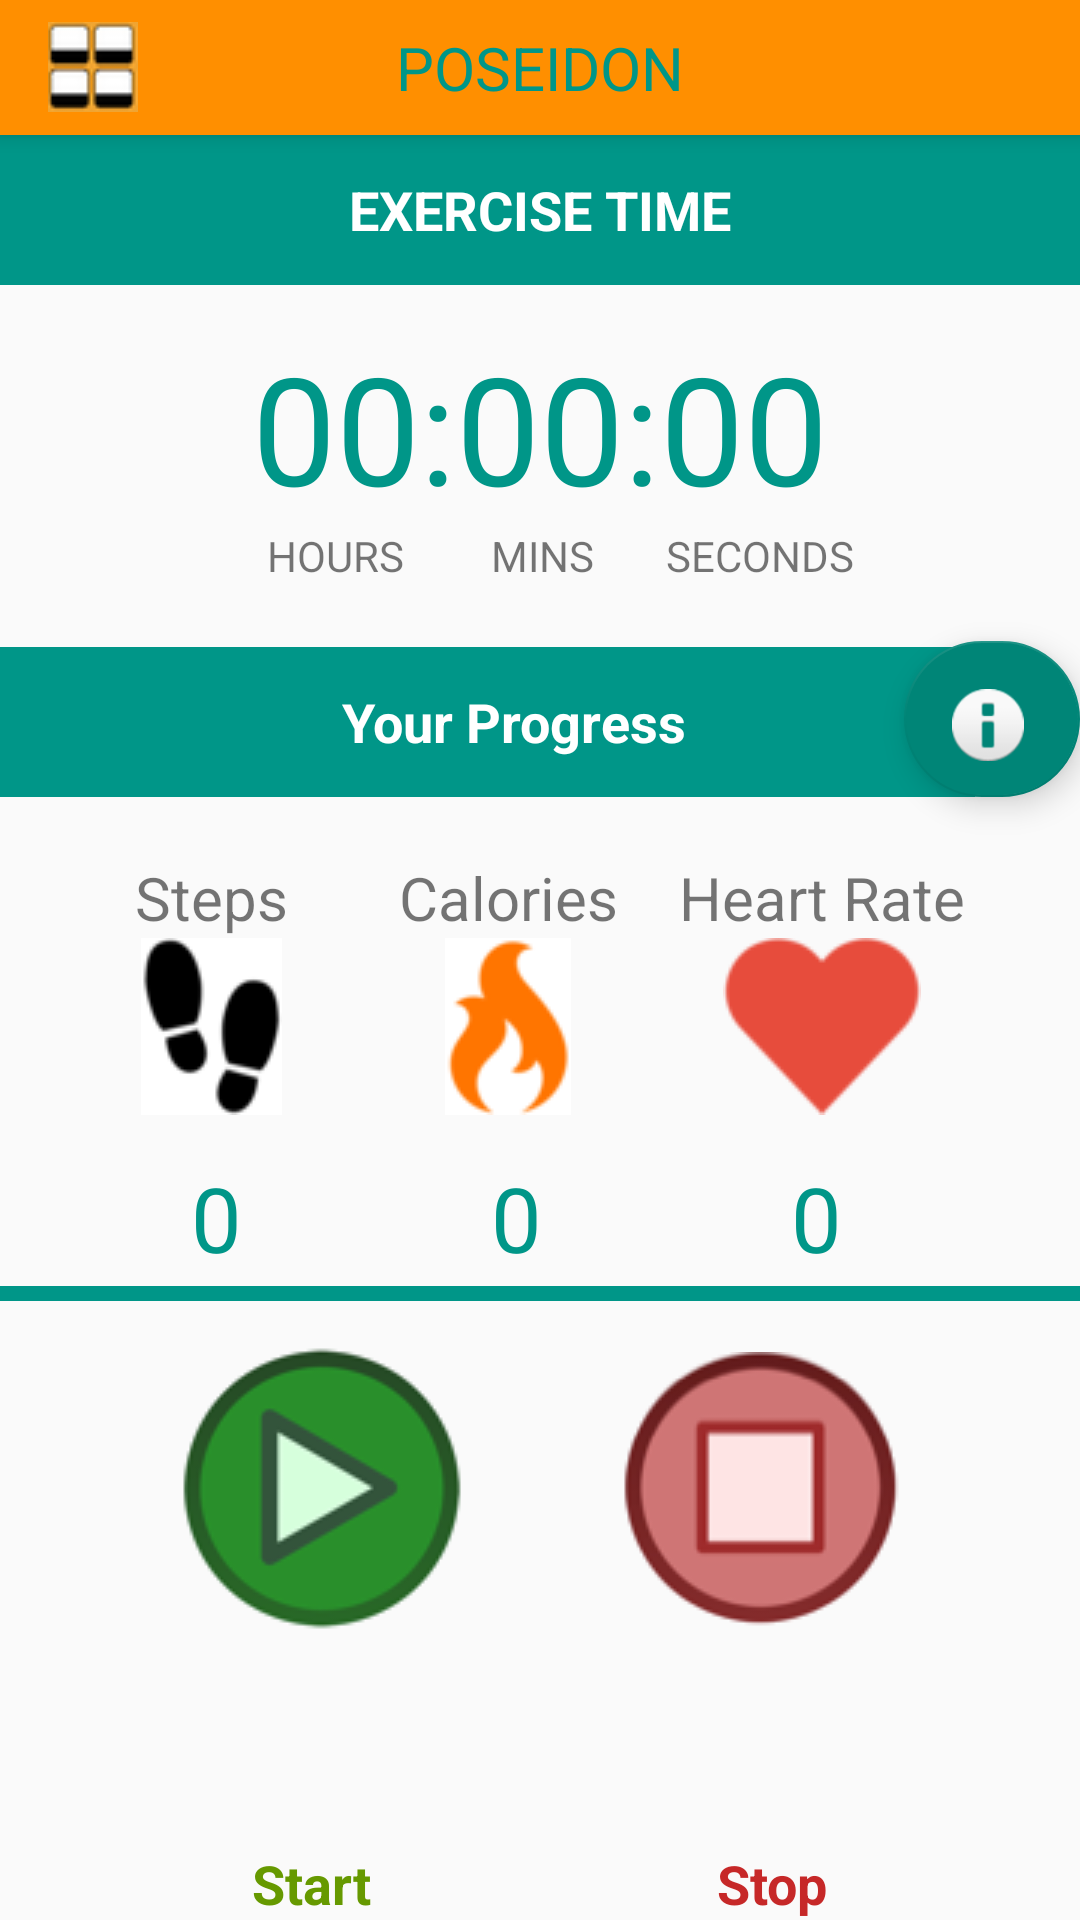

The Android layout XML behind this screen, and the referenced resources:
<!-- AndroidManifest.xml: application theme Theme.AppCompat.Light.NoActionBar -->
<!-- res/layout/activity_steps.xml -->
<?xml version="1.0" encoding="utf-8"?>
<RelativeLayout xmlns:android="http://schemas.android.com/apk/res/android"
    xmlns:app="http://schemas.android.com/apk/res-auto"
    xmlns:tools="http://schemas.android.com/tools"
    android:id="@+id/activity_steps"
    android:layout_width="match_parent"
    android:layout_height="match_parent"
    android:paddingBottom="@dimen/activity_vertical_margin"
    tools:context="com.mikel.poseidon.activity.Tracker">

    <include
        layout="@layout/toolbar"
        android:id="@+id/include" />

    <TextView
        android:text="EXERCISE TIME"
        android:layout_width="match_parent"
        android:layout_height="50dp"
        android:id="@+id/a"
        android:textSize="18sp"
        android:gravity="center"
        android:background="@color/ToolbarTextColor"
        android:textColor="@color/HeaderColor"
        android:textStyle="bold"
        android:layout_below="@+id/include"
        android:layout_alignParentLeft="true"
        android:layout_alignParentStart="true" />

    <TextView
        android:id="@+id/textView6"
        android:layout_width="wrap_content"
        android:layout_height="wrap_content"
        android:layout_marginRight="30dp"
        android:drawableBottom="@drawable/calorie"
        android:text="Calories"
        android:textSize="20dp"
        android:layout_alignBaseline="@+id/textView5"
        android:layout_alignBottom="@+id/textView5"
        android:layout_toEndOf="@+id/textView35"
        android:layout_marginStart="9dp" />

    <LinearLayout
        android:layout_width="230dp"
        android:layout_height="40dp"
        android:layout_below="@+id/tv_chr"
        android:layout_centerHorizontal="true"
        android:id="@+id/linearLayout11">

        <TextView
            android:text="HOURS"
            android:layout_width="wrap_content"
            android:layout_height="wrap_content"
            android:layout_marginLeft="24dp"
            android:layout_marginStart="24dp"
            android:id="@+id/t"
            android:layout_weight="1"
            />
        <TextView
            android:text="MINS"
            android:layout_width="wrap_content"
            android:layout_height="wrap_content"
            android:layout_marginLeft="19dp"
            android:layout_marginStart="19dp"
            android:id="@+id/u"
            android:layout_weight="1"
            />

        <TextView
            android:text="SECONDS"
            android:layout_marginLeft="14dp"
            android:layout_width="wrap_content"
            android:layout_height="wrap_content"
            android:layout_weight="1"
            android:id="@+id/k"
            />

    </LinearLayout>

    <TextView
        android:text="    Your Progress"
        android:layout_width="325dp"
        android:layout_height="50dp"
        android:id="@+id/p"
        android:textSize="18sp"
        android:gravity="center"
        android:background="@color/ToolbarTextColor"
        android:textColor="@color/HeaderColor"
        android:textStyle="bold"
        android:layout_below="@+id/linearLayout11"
        android:layout_alignParentStart="true" />

    <android.support.design.widget.FloatingActionButton
        android:id="@+id/fab"
        android:layout_width="51dp"
        android:layout_height="52dp"
        app:srcCompat="@android:drawable/ic_dialog_info"
        android:layout_alignBottom="@+id/p"
        android:layout_alignParentEnd="true"
        android:layout_toEndOf="@+id/linearLayout8" />

    <LinearLayout
        android:layout_width="300dp"
        android:layout_height="35dp"
        android:id="@+id/linearLayout9"
        android:layout_marginTop="14dp"
        android:layout_below="@+id/textView6"
        android:layout_alignParentStart="true"
        android:layout_marginStart="22dp">
        <TextView
            android:text="0"
            android:layout_width="100dp"
            android:layout_height="wrap_content"
            android:id="@+id/steps_counting"
            android:textSize="30sp"
            android:gravity="center"
            android:textColor="@color/ToolbarTextColor"/>
        <TextView
            android:text="0"
            android:layout_width="100dp"
            android:layout_height="wrap_content"
            android:id="@+id/calories"
            android:textSize="30sp"
            android:gravity="center"
            android:textColor="@color/ToolbarTextColor"/>
        <TextView
            android:id="@+id/heart_rate"
            android:layout_width="100dp"
            android:layout_height="wrap_content"
            android:layout_below="@+id/linearLayout9"
            android:layout_centerHorizontal="true"
            android:textSize="30sp"
            android:gravity="center"
            android:textColor="@color/ToolbarTextColor"
            android:text="0" />



    </LinearLayout>

    <TextView
        android:text=""
        android:layout_width="match_parent"
        android:layout_height="5dp"
        android:id="@+id/q"
        android:textSize="18sp"
        android:gravity="center"
        android:background="@color/ToolbarTextColor"
        android:textColor="@color/HeaderColor"
        android:textStyle="bold"
        android:layout_marginTop="8dp"
        android:layout_below="@+id/linearLayout9"
        android:layout_alignParentStart="true" />

    <LinearLayout
        android:layout_width="wrap_content"
        android:layout_height="98dp"
        android:weightSum="2"
        android:id="@+id/linearLayout8"
        android:layout_marginTop="13dp"
        android:layout_below="@+id/q"
        android:layout_centerHorizontal="true">

        <Button
            android:id="@+id/start"
            android:layout_width="wrap_content"
            android:layout_height="wrap_content"
            android:layout_marginLeft="1dp"
            android:layout_marginStart="1dp"
            android:background="@android:color/transparent"
            android:drawableTop="@drawable/start"
            android:gravity="center"
            android:onClick="onStartService"
            android:text="" />

        <Button
            android:text=""
            android:drawableTop="@drawable/stop"
            android:layout_width="wrap_content"
            android:layout_height="wrap_content"
            android:id="@+id/stop"
            android:background="@android:color/transparent"
            android:onClick="onStopService"
            android:layout_marginLeft="50dp"
            android:layout_marginStart="50dp"
            />

    </LinearLayout>

    <TextView
        android:text="00:00:00"
        android:layout_width="wrap_content"
        android:layout_height="wrap_content"
        android:id="@+id/tv_chr"
        android:textSize="50sp"
        android:textColor="@color/ToolbarTextColor"
        android:layout_marginTop="14dp"
        android:layout_below="@+id/a"
        android:layout_centerHorizontal="true" />

    <TextView
        android:id="@+id/textView5"
        android:layout_width="wrap_content"
        android:layout_height="wrap_content"
        android:textSize="20sp"
        android:drawableBottom="@drawable/stp"
        android:paddingTop="10dp"
        android:text="Steps"
        android:layout_marginTop="10dp"
        android:layout_below="@+id/p"
        android:layout_alignStart="@+id/linearLayout9"
        android:layout_marginStart="23dp" />

    <TextView
        android:id="@+id/textView900"
        android:layout_width="wrap_content"
        android:layout_height="wrap_content"
        android:drawableBottom="@drawable/heart"
        android:paddingTop="10dp"
        android:text="Heart Rate"
        android:textSize="20sp"
        android:layout_above="@+id/linearLayout9"
        android:layout_alignEnd="@+id/linearLayout9" />

    <TextView
        android:id="@+id/textView35"
        android:layout_width="wrap_content"
        android:layout_height="wrap_content"
        android:text="Start"
        android:textColor="@android:color/holo_green_dark"
        android:textSize="18sp"
        android:textStyle="bold"
        android:layout_alignParentBottom="true"
        android:layout_alignStart="@+id/tv_chr" />

    <TextView
        android:id="@+id/textView36"
        android:layout_width="wrap_content"
        android:layout_height="wrap_content"
        android:text="Stop"
        android:textColor="@color/Risk"
        android:textSize="18sp"
        android:textStyle="bold"
        android:layout_alignParentBottom="true"
        android:layout_alignEnd="@+id/tv_chr" />


    


</RelativeLayout>
<!-- res/layout/toolbar.xml (included above) -->
<?xml version="1.0" encoding="utf-8"?>
<android.support.v7.widget.Toolbar xmlns:android="http://schemas.android.com/apk/res/android"
    android:id="@+id/my_toolbar"
    android:layout_width="match_parent"
    android:background="@color/ToolbarBackgroundColor"
    android:elevation="4dp"
    android:theme="@style/ThemeOverlay.AppCompat.ActionBar"
    android:layout_alignParentLeft="true"
    android:layout_alignParentStart="true"
    android:layout_height="45dp"
        popupTheme="@style/ThemeOverlay.AppCompat.Light">

        <ImageButton
            android:src="@drawable/homebutton"
            android:layout_height="30dp"
            android:layout_width="30dp"
            android:id="@+id/homebutton"
            />
        <TextView
            android:layout_width="wrap_content"
            android:layout_height="wrap_content"
            android:text="Poseidon"
            style="@style/ToolbarHeader"
            android:layout_gravity="center"
            android:id="@+id/toolbar_title"/>


</android.support.v7.widget.Toolbar>
<!-- resources referenced by this layout -->
<resources>
  <color name="HeaderColor">#ffffff</color>
  <color name="Risk">#c62828</color>
  <color name="ToolbarBackgroundColor">#ff8f00</color>
  <color name="ToolbarTextColor">#009688</color>
  <!-- drawable calorie: png bitmap (drawable, 1748 bytes) -->
  <!-- drawable heart: png bitmap (drawable, 1605 bytes) -->
  <!-- drawable homebutton: png bitmap (drawable, 8473 bytes) -->
  <!-- drawable start: png bitmap (drawable, 6858 bytes) -->
  <!-- drawable stop: png bitmap (drawable, 6345 bytes) -->
  <!-- drawable stp: png bitmap (drawable, 1016 bytes) -->
  <style name="ToolbarHeader">
          <item name="android:textColor">@color/ToolbarTextColor</item>
          <item name="android:textAllCaps">true</item>
          <item name="android:textSize">20sp</item>
  
      </style>
</resources>
